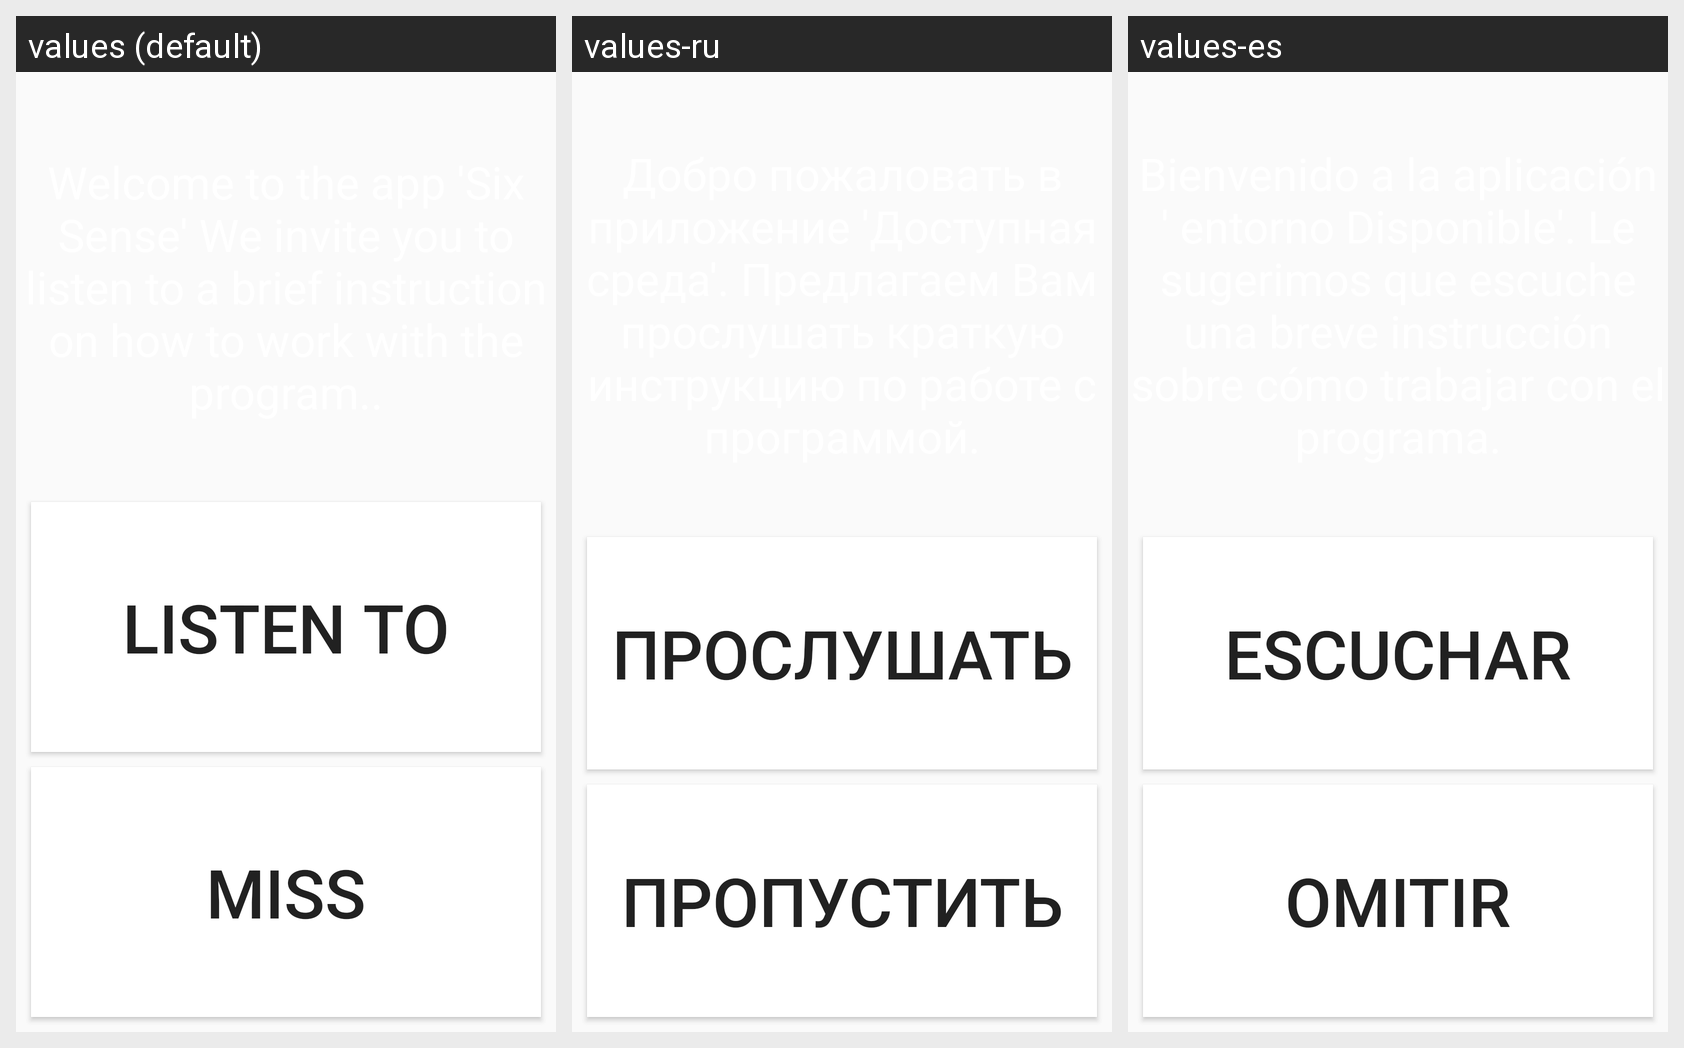

The same Android screen rendered under several of its app's locales, left to right. List the strings drawn on it with the default value and each locale's translation.
Android screen res/layout/content_splash.xml rendered under 3 locales, left to right: values (default), values-ru, values-es. Device: Nexus 5 (rendered at 1080×1920; each locale shown at half size, 540×960, under a caption strip naming it); theme Theme.AppCompat.Light.DarkActionBar.
Strings drawn on this screen, with the default value and each locale's value (text and hints the layout hard-codes, and strings that could not be matched under every locale, appear in the picture but are not listed):

splash_tutorial_listen
  values: LISTEN TO
  values-ru: ПРОСЛУШАТЬ
  values-es: ESCUCHAR

splash_tutorial_skip
  values: MISS
  values-ru: ПРОПУСТИТЬ
  values-es: OMITIR
